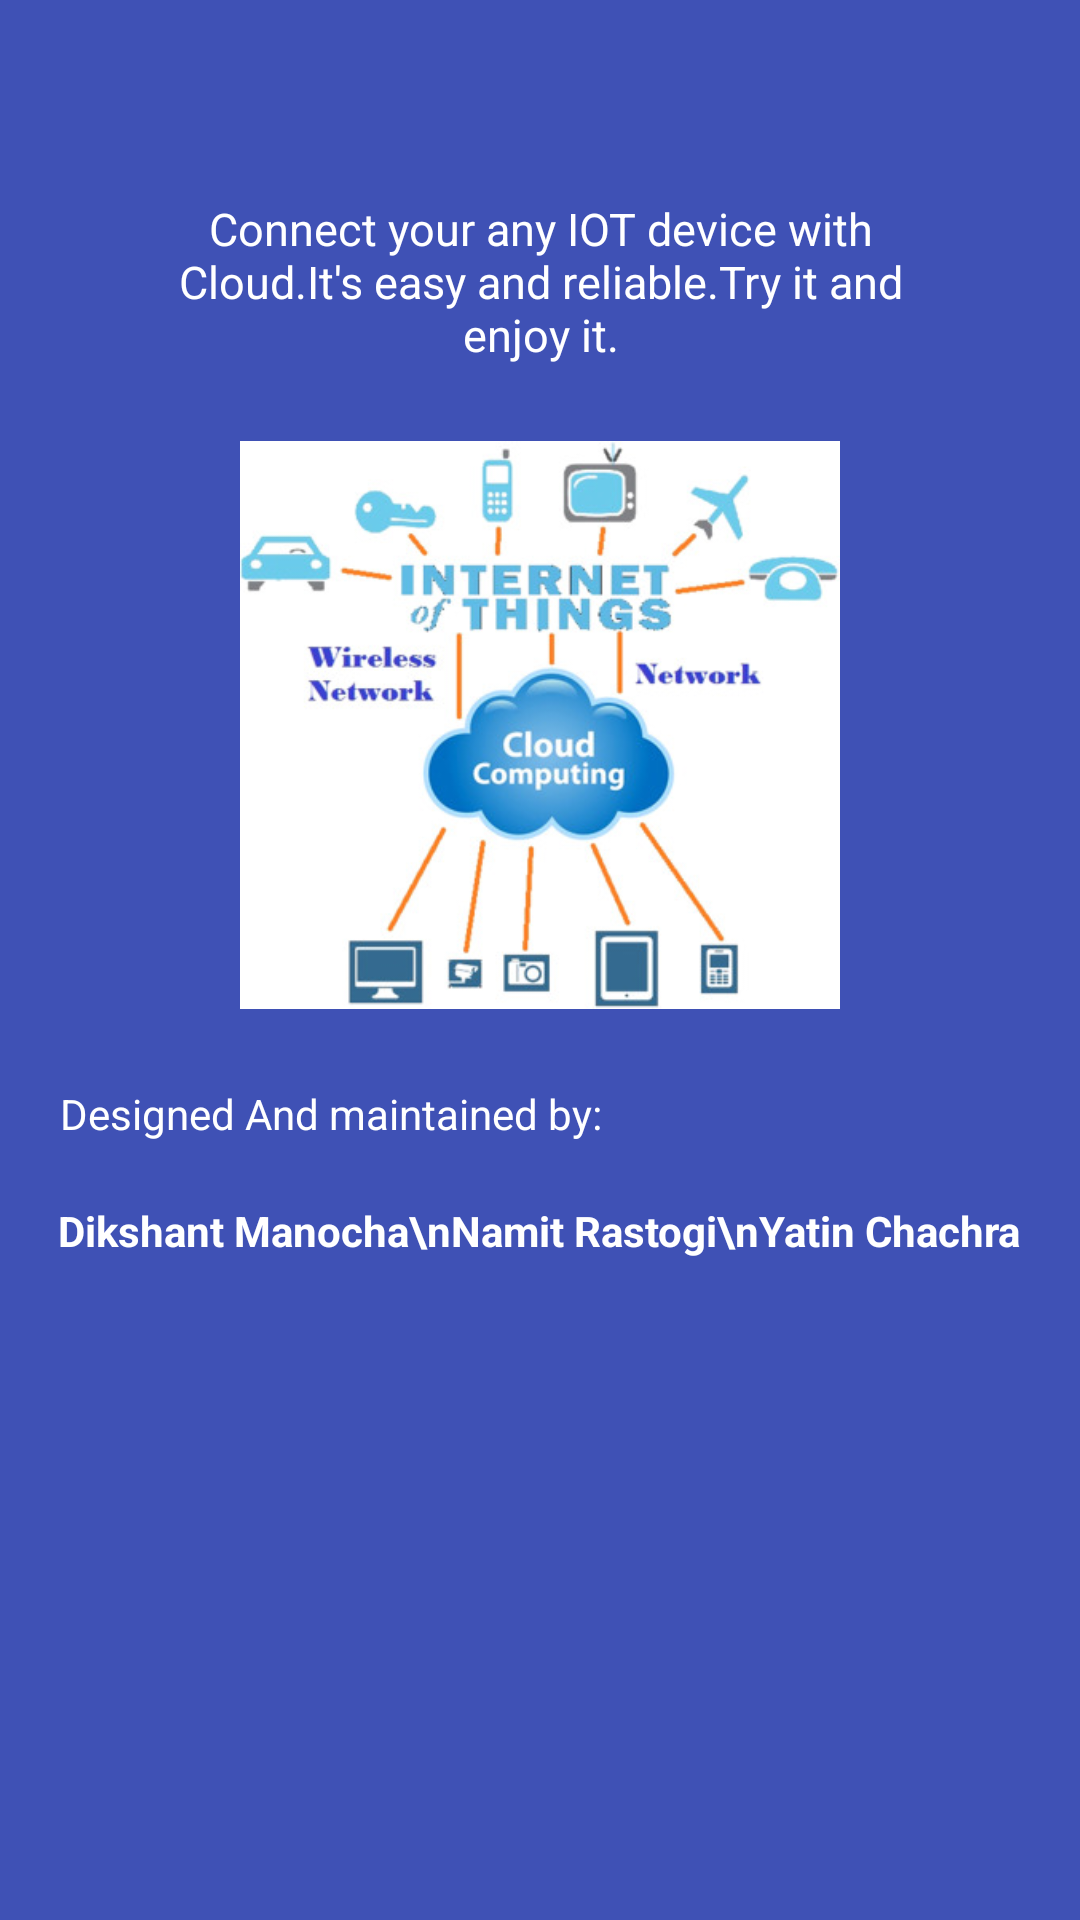

The Android layout XML behind this screen, and the referenced resources:
<!-- AndroidManifest.xml: application theme MyMaterialTheme -->
<!-- res/layout/activity_about_us.xml -->
<?xml version="1.0" encoding="utf-8"?>
<RelativeLayout xmlns:android="http://schemas.android.com/apk/res/android"
    android:layout_width="match_parent"
    android:layout_height="match_parent"
    android:background="@color/colorPrimary"
    >

    <LinearLayout
        android:id="@+id/container_toolbar"
        android:layout_width="match_parent"
        android:layout_height="wrap_content"
        android:orientation="vertical">

        <include
            android:id="@+id/toolbar"
            layout="@layout/toolbar" />
    </LinearLayout>

    <RelativeLayout
        android:id="@+id/content"
        android:layout_width="match_parent"
        android:layout_height="wrap_content"
        android:layout_below="@id/container_toolbar"
        android:layout_marginTop="10dp"
        >
        <TextView
            android:id="@+id/theory"
            android:layout_width="wrap_content"
            android:layout_height="wrap_content"
            android:textColor="@color/white_color"
            android:paddingLeft="40dp"
            android:paddingRight="40dp"
            android:textSize="15sp"
            android:text="Connect your any IOT device with Cloud.It's easy and reliable.Try it and enjoy it."
            android:layout_centerInParent="true"
            android:gravity="center"
            />


    </RelativeLayout>

    <RelativeLayout
        android:id="@+id/image"
        android:layout_width="match_parent"
        android:layout_height="wrap_content"
        android:layout_below="@+id/content"
        android:layout_marginTop="20dp"
        >
        <ImageView
            android:layout_width="200dp"
            android:layout_height="200dp"
            android:src="@drawable/about_us"
            android:layout_centerHorizontal="true"
            />
    </RelativeLayout>

    <RelativeLayout
        android:layout_width="match_parent"
        android:layout_height="wrap_content"
        android:layout_below="@+id/image"
        android:layout_marginTop="20dp"
        >
        <TextView
            android:id="@+id/maintain"
            android:layout_width="wrap_content"
            android:layout_height="wrap_content"
            android:textColor="@color/white_color"
            android:text="Designed And maintained by:"
            android:layout_marginLeft="20dp"
            />
        <TextView
            android:id="@+id/abc"
            android:layout_width="wrap_content"
            android:layout_height="wrap_content"
            android:layout_below="@+id/maintain"
            android:textColor="@color/white_color"
            android:text="Dikshant Manocha\nNamit Rastogi\nYatin Chachra"
            android:layout_centerInParent="true"
            android:layout_marginTop="20dp"
            android:textStyle="bold"
            />


    </RelativeLayout>

</RelativeLayout>
<!-- res/layout/toolbar.xml (included above) -->
<?xml version="1.0" encoding="utf-8"?>
<android.support.v7.widget.Toolbar xmlns:android="http://schemas.android.com/apk/res/android"
    xmlns:local="http://schemas.android.com/apk/res-auto"
    android:id="@+id/toolbar"
    android:layout_width="match_parent"
    android:layout_height="wrap_content"
    android:minHeight="?attr/actionBarSize"
    android:background="@color/colorPrimary"
    local:theme="@style/ThemeOverlay.AppCompat.Dark.ActionBar"
    local:popupTheme="@style/ThemeOverlay.AppCompat.Light"
    />
<!-- resources referenced by this layout -->
<resources>
  <color name="colorPrimary">#3F51B5</color>
  <color name="white_color">#ffffff</color>
  <!-- drawable about_us: jpg bitmap (drawable, 78355 bytes) -->
  <style name="MyMaterialTheme" parent="MyMaterialTheme.Base">
  
      </style>
  <style name="MyMaterialTheme.Base" parent="Theme.AppCompat.Light.DarkActionBar">
          <item name="windowNoTitle">true</item>
          <item name="windowActionBar">false</item>
          <item name="colorPrimary">@color/colorPrimary</item>
          <item name="colorPrimaryDark">@color/colorPrimaryDark</item>
          <item name="colorAccent">@color/colorAccent</item>
  
      </style>
  <color name="colorPrimaryDark">#303F9F</color>
  <color name="colorAccent">#ff0000</color>
</resources>
